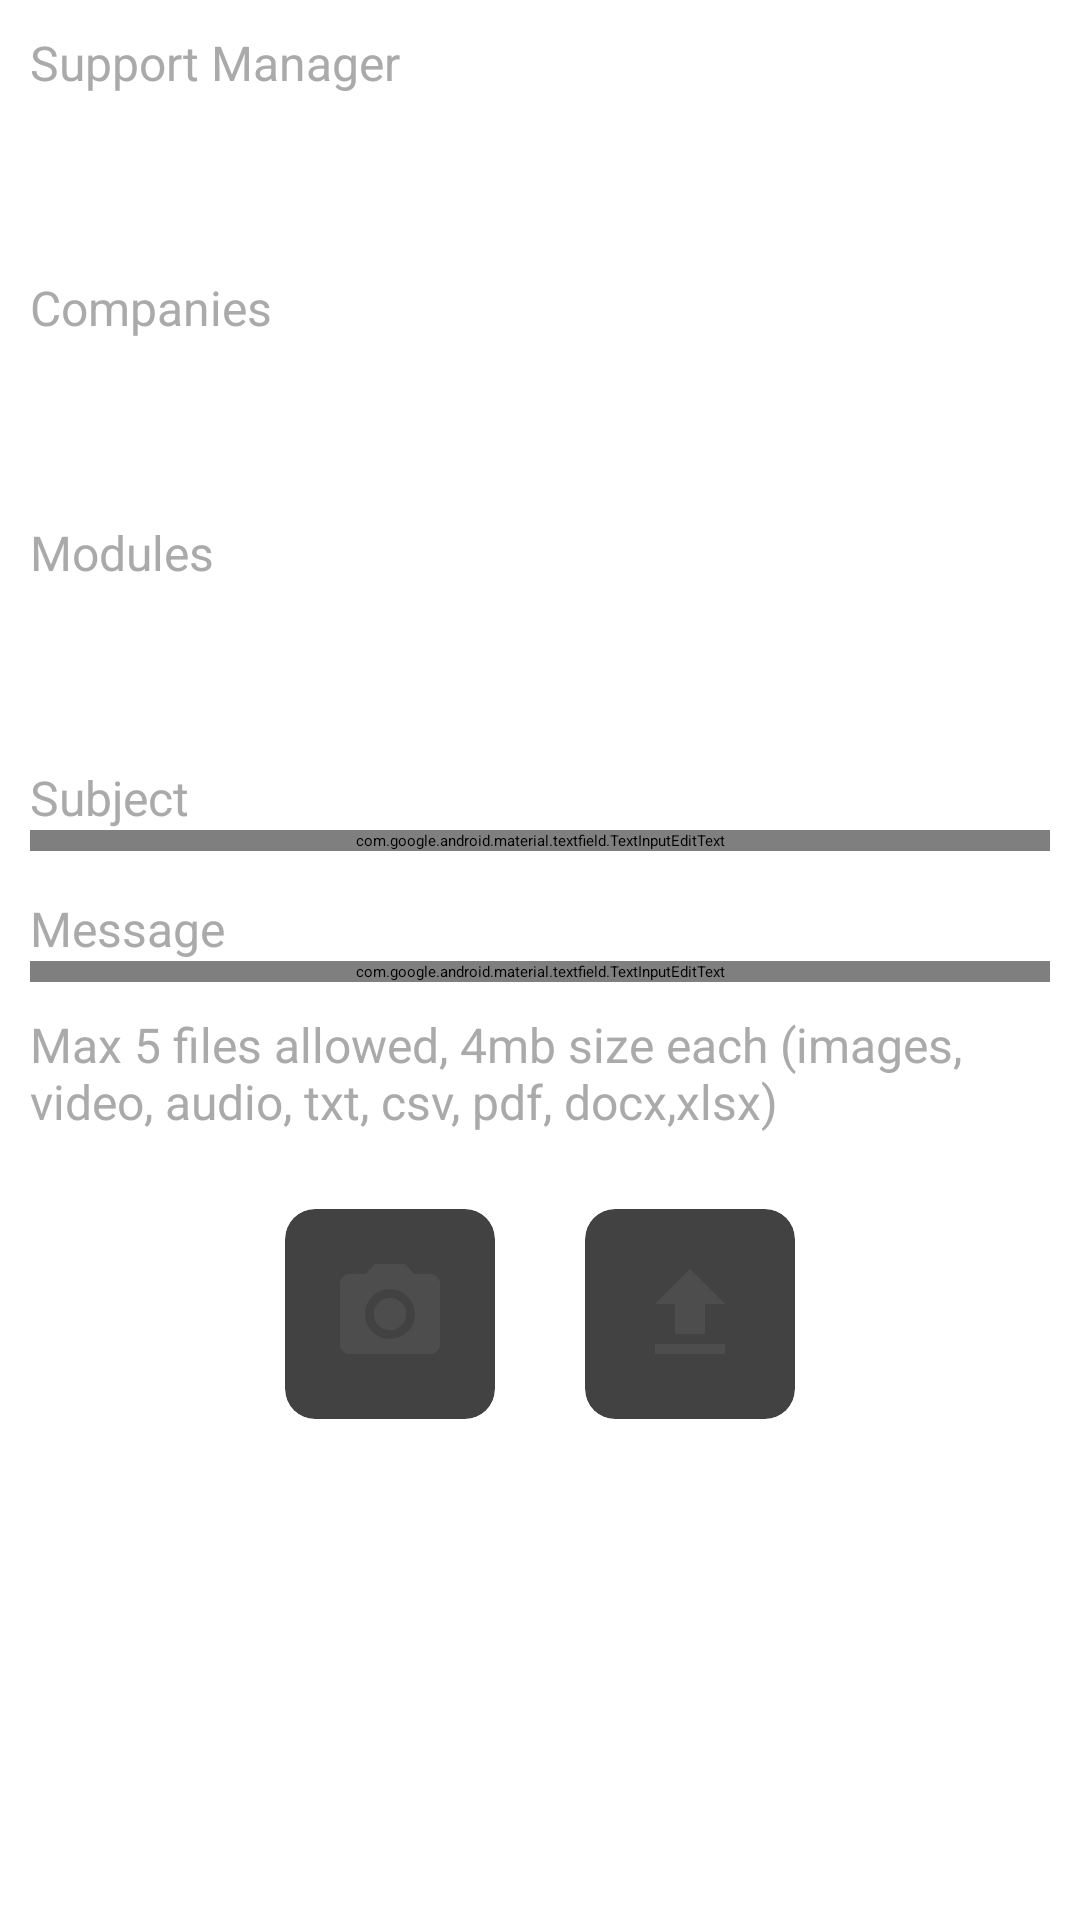

Write the Android layout XML for this screen, with the resource values it uses.
<!-- AndroidManifest.xml: application theme Theme.TechmateSupport -->
<!-- res/layout/fragment_request_ticket.xml -->
<?xml version="1.0" encoding="utf-8"?>
<layout xmlns:android="http://schemas.android.com/apk/res/android"
    xmlns:app="http://schemas.android.com/apk/res-auto">
    
    <data>
        <import type="android.view.View"/>
        <variable
            name="viewModel"
            type="com.asprime.techmatesupport.viewmodel.TicketViewModel" />

        <variable
            name="progressBarVisibility"
            type="java.lang.Boolean" />
    </data>

    <ScrollView
        android:layout_width="match_parent"
        android:layout_height="match_parent">

        <LinearLayout
            android:layout_width="match_parent"
            android:layout_height="wrap_content"
            android:orientation="vertical"
            android:padding="10dp">

            <TextView
                android:layout_width="match_parent"
                android:layout_height="wrap_content"
                android:text="Support Manager"
                android:textColor="@android:color/darker_gray"
                android:textSize="16sp" />

            <androidx.appcompat.widget.AppCompatSpinner
                android:id="@+id/supportManagerSpinner"
                android:layout_width="match_parent"
                android:layout_height="50dp"/>

            <TextView
                android:layout_width="match_parent"
                android:layout_height="wrap_content"
                android:layout_marginTop="10dp"
                android:text="Companies"
                android:textColor="@android:color/darker_gray"
                android:textSize="16sp" />

            <androidx.appcompat.widget.AppCompatSpinner
                android:id="@+id/storeSpinner"
                android:layout_width="match_parent"
                android:layout_height="50dp" />

            <TextView
                android:layout_width="match_parent"
                android:layout_height="wrap_content"
                android:layout_marginTop="10dp"
                android:text="Modules"
                android:textColor="@android:color/darker_gray"
                android:textSize="16sp" />

            <androidx.appcompat.widget.AppCompatSpinner
                android:id="@+id/softwareSpinner"
                android:layout_width="match_parent"
                android:layout_height="50dp" />

            <TextView
                android:layout_width="match_parent"
                android:layout_height="wrap_content"
                android:layout_marginTop="10dp"
                android:text="Subject"
                android:textColor="@android:color/darker_gray"
                android:textSize="16sp" />

            <com.google.android.material.textfield.TextInputEditText
                android:id="@+id/ticketTitle"
                android:layout_width="match_parent"
                android:layout_height="wrap_content"
                android:hint="Type Subject"
                android:textSize="16sp"
                android:maxLines="1"
                android:inputType="text"/>

            <TextView
                android:layout_width="match_parent"
                android:layout_height="wrap_content"
                android:layout_marginTop="15dp"
                android:text="Message"
                android:textColor="@android:color/darker_gray"
                android:textSize="16sp" />

            <com.google.android.material.textfield.TextInputEditText
                android:id="@+id/ticketDetailsEt"
                android:layout_width="match_parent"
                android:layout_height="wrap_content"
                android:gravity="start|top"
                android:minLines="5"
                android:overScrollMode="ifContentScrolls" />

            <TextView
                android:layout_width="match_parent"
                android:layout_height="wrap_content"
                android:layout_marginTop="10dp"
                android:text="Max 5 files allowed, 4mb size each (images, video, audio, txt, csv, pdf, docx,xlsx)"
                android:textColor="@android:color/darker_gray"
                android:textSize="16sp" />

            <LinearLayout
                android:layout_width="match_parent"
                android:layout_height="wrap_content"
                android:layout_marginTop="10dp"
                android:gravity="center"
                android:orientation="horizontal">

                <androidx.cardview.widget.CardView
                    android:id="@+id/imageCapture"
                    android:layout_width="70dp"
                    android:layout_height="70dp"
                    android:layout_margin="15dp"
                    app:cardCornerRadius="10dp"
                    app:cardElevation="5dp">

                    <ImageView
                        android:layout_width="match_parent"
                        android:layout_height="match_parent"
                        android:contentDescription="TODO"
                        android:padding="15dp"
                        android:src="@drawable/ic_baseline_camera_alt_24" />

                </androidx.cardview.widget.CardView>

                <androidx.cardview.widget.CardView
                    android:id="@+id/uploadDocument"
                    android:layout_width="70dp"
                    android:layout_height="70dp"
                    android:layout_margin="15dp"
                    app:cardCornerRadius="10dp"
                    app:cardElevation="5dp">

                    <ImageView
                        android:layout_width="match_parent"
                        android:layout_height="match_parent"
                        android:contentDescription="TODO"
                        android:padding="15dp"
                        android:src="@drawable/ic_baseline_file_upload_24" />

                </androidx.cardview.widget.CardView>

            </LinearLayout>

            <androidx.recyclerview.widget.RecyclerView
                android:id="@+id/selectedImageRecycler"
                android:layout_width="match_parent"
                android:layout_height="150dp"
                android:layout_marginTop="5dp"
                android:background="@color/colorDefaultBottomDialogBackground"
                android:visibility="gone" />

            <RelativeLayout
                android:layout_width="wrap_content"
                android:layout_height="wrap_content"
                android:layout_gravity="end"
                android:layout_marginTop="20dp"
                android:minWidth="150dp"
                android:layout_marginBottom="10dp">
            <Button
                android:id="@+id/postDataBtn"
                android:layout_width="wrap_content"
                android:layout_height="wrap_content"
                android:drawableStart="@drawable/ic_baseline_issue_tracker_24"
                android:paddingStart="10dp"
                android:paddingTop="10dp"
                android:paddingEnd="10dp"
                android:paddingBottom="10dp"
                android:text="@string/send_ticket"
                android:layout_centerInParent="true"
                android:visibility="@{!progressBarVisibility ? View.VISIBLE : View.GONE}" />

            <ProgressBar
                android:layout_width="40dp"
                android:layout_height="40dp"
                android:background="@color/white"
                android:padding="5dp"
                android:layout_centerInParent="true"
                android:visibility="@{progressBarVisibility ? View.VISIBLE : View.GONE}" />
            </RelativeLayout>
        </LinearLayout>
    </ScrollView>
</layout>
<!-- resources referenced by this layout -->
<resources>
  <color name="colorDefaultBottomDialogBackground">#f0f0f0</color>
  <color name="white">#ffffff</color>
  <!-- drawable ic_baseline_camera_alt_24 (drawable) -->
  <vector android:height="24dp" android:tint="#4D4D4E"
      android:viewportHeight="24" android:viewportWidth="24"
      android:width="24dp" xmlns:android="http://schemas.android.com/apk/res/android">
      <path android:fillColor="@android:color/white" android:pathData="M12,12m-3.2,0a3.2,3.2 0,1 1,6.4 0a3.2,3.2 0,1 1,-6.4 0"/>
      <path android:fillColor="@android:color/white" android:pathData="M9,2L7.17,4L4,4c-1.1,0 -2,0.9 -2,2v12c0,1.1 0.9,2 2,2h16c1.1,0 2,-0.9 2,-2L22,6c0,-1.1 -0.9,-2 -2,-2h-3.17L15,2L9,2zM12,17c-2.76,0 -5,-2.24 -5,-5s2.24,-5 5,-5 5,2.24 5,5 -2.24,5 -5,5z"/>
  </vector>
  <!-- drawable ic_baseline_file_upload_24 (drawable) -->
  <vector android:height="24dp" android:tint="#4D4D4E"
      android:viewportHeight="24" android:viewportWidth="24"
      android:width="24dp" xmlns:android="http://schemas.android.com/apk/res/android">
      <path android:fillColor="@android:color/white" android:pathData="M9,16h6v-6h4l-7,-7 -7,7h4zM5,18h14v2L5,20z"/>
  </vector>
  <string name="send_ticket">Send Ticket</string>
  <style name="Theme.TechmateSupport" parent="Theme.MaterialComponents.Light.NoActionBar">
          
          <item name="colorPrimary">@color/colorPrimaryBar</item>
          <item name="colorPrimaryVariant">@color/colorPrimaryDark</item>
          <item name="colorOnPrimary">@color/white</item>
          
          <item name="colorSecondary">@color/colorAccent</item>
          <item name="colorSecondaryVariant">@color/colorAccent</item>
          <item name="colorOnSecondary">@color/black</item>
          <item name="fontFamily">@font/koz_go_pro_regular</item>
          
      </style>
  <color name="colorPrimaryBar">#4D97B1</color>
  <color name="colorPrimaryDark">#316F87</color>
  <color name="colorAccent">#2B7996</color>
  <color name="black">#000000</color>
</resources>
